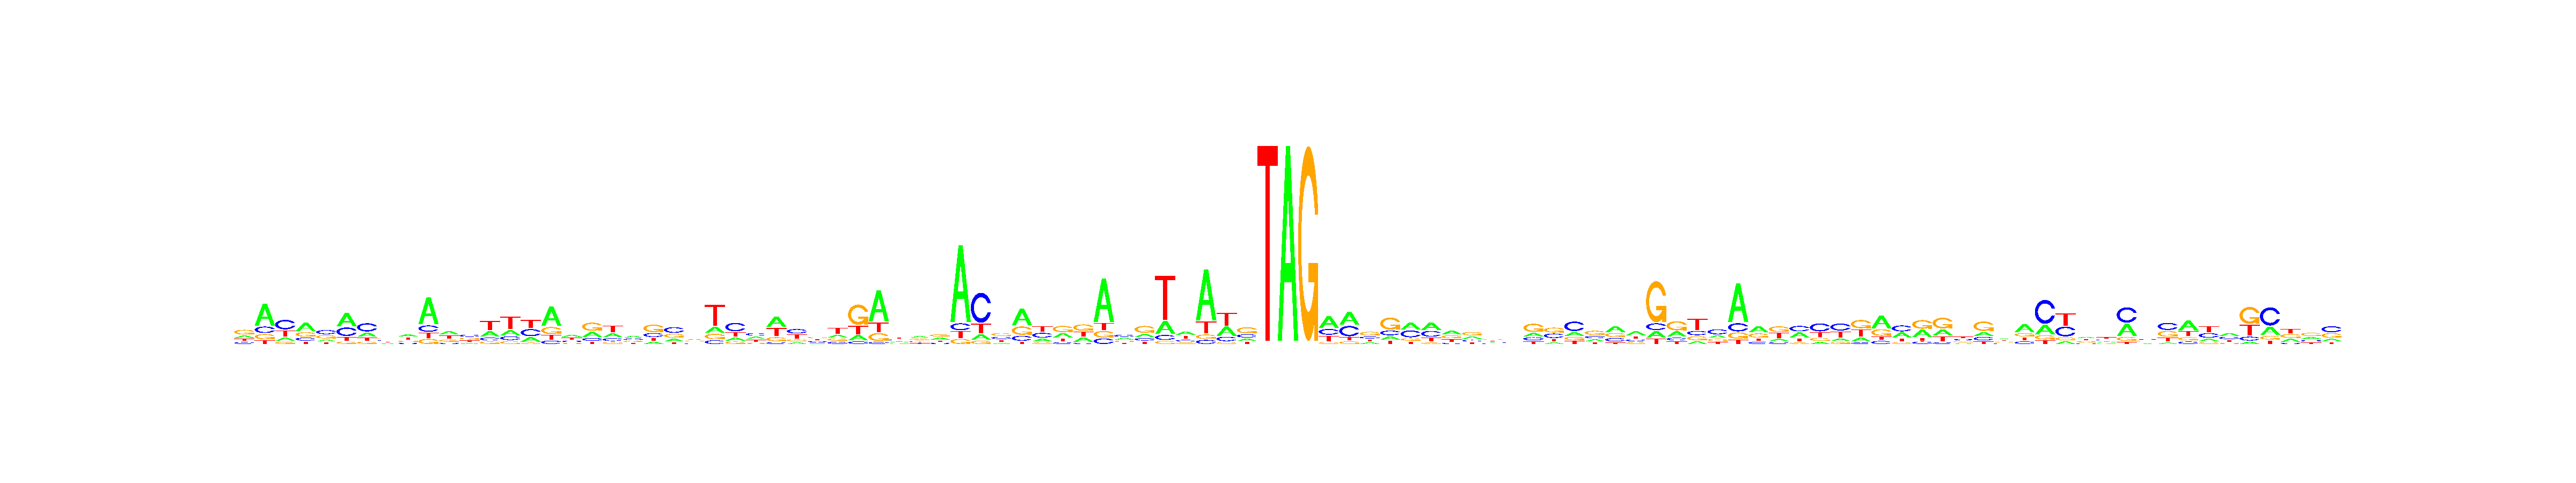

Data behind this chart, as committed beside it:
, V1, V2, V3, V4, V5, V6, V7, V8, V9, V10, V11, V12, V13, V14, V15, V16, V17, V18, V19, V20, V21, V22, V23
A, 0.2049, 0.5873, 0.151, 0.4665, 0.1694, 0.4799, 0.2408, 0.1817, 0.3319, 0.6227, 0.3416, 0.1473, 0.2646, 0.2122, 0.2101, 0.5663, 0.3225, 0.2854, 0.2494, 0.3704, 0.141, 0.1966, 0.3095
C, 0.1702, 0.1736, 0.4521, 0.172, 0.383, 0.3059, 0.4656, 0.2561, 0.159, 0.1433, 0.1194, 0.3552, 0.1438, 0.1567, 0.3386, 0.09818, 0.1909, 0.1547, 0.1885, 0.2175, 0.2356, 0.4079, 0.2011
G, 0.4308, 0.1393, 0.1014, 0.2403, 0.3034, 0.0849, 0.1334, 0.3084, 0.1919, 0.1165, 0.2163, 0.2516, 0.124, 0.118, 0.06399, 0.202, 0.1651, 0.4445, 0.1212, 0.2132, 0.4592, 0.2825, 0.2512
T, 0.1941, 0.09981, 0.2955, 0.1212, 0.1442, 0.1293, 0.1602, 0.2538, 0.3172, 0.1174, 0.3227, 0.2459, 0.4676, 0.5131, 0.3873, 0.1335, 0.3215, 0.1154, 0.441, 0.1989, 0.1642, 0.1131, 0.2382
